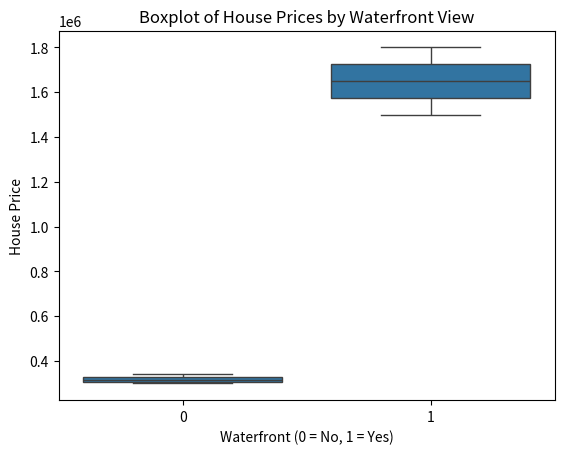

Source code (Python):
# -*- coding: utf-8 -*-
"""Untitled7.ipynb

Automatically generated by Colab.

Original file is located at
    https://colab.research.google.com/<link-removed>
"""

import pandas as pd
import seaborn as sns
import matplotlib.pyplot as plt

# Sample DataFrame simulating a housing dataset
data = {
    'waterfront': [0, 1, 0, 1, 0, 0, 1, 0, 0, 1],
    'price': [300000, 1500000, 320000, 1700000, 310000, 305000, 1600000, 330000, 340000, 1800000]
}

df = pd.DataFrame(data)

# Create a boxplot to visualize price distribution based on waterfront view
sns.boxplot(x='waterfront', y='price', data=df)

# Set plot labels for clarity
plt.xlabel('Waterfront (0 = No, 1 = Yes)')
plt.ylabel('House Price')
plt.title('Boxplot of House Prices by Waterfront View')
plt.show()